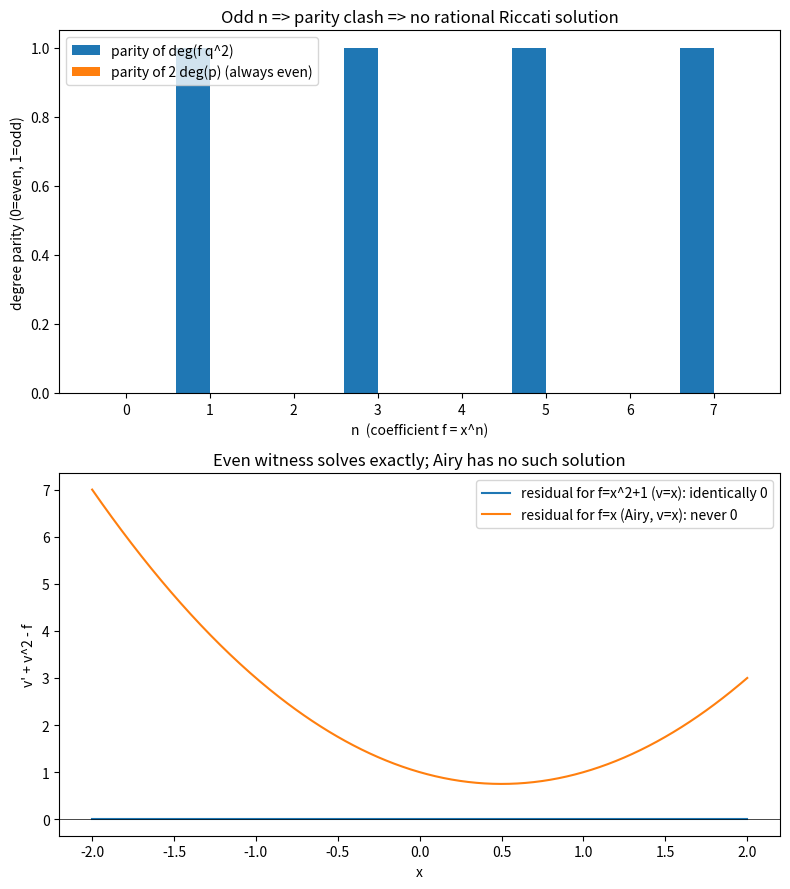

Generate this figure with matplotlib:
import numpy as np
import matplotlib.pyplot as plt

def main() -> None:
    fig, (ax1, ax2) = plt.subplots(2, 1, figsize=(8, 9))

    # Panel 1: parity of RHS degree vs LHS leading (even) degree.
    ns = np.arange(0, 8)
    dq = 1  # fix deg q = 1 for illustration
    rhs_deg = ns + 2 * dq
    ax1.bar(ns - 0.2, rhs_deg % 2, width=0.4, label='parity of deg(f q^2)')
    ax1.bar(ns + 0.2, np.zeros_like(ns), width=0.4,
            label='parity of 2 deg(p) (always even)')
    ax1.set_xlabel('n  (coefficient f = x^n)')
    ax1.set_ylabel('degree parity (0=even, 1=odd)')
    ax1.set_title('Odd n => parity clash => no rational Riccati solution')
    ax1.legend()

    # Panel 2: residual of v = x for f = x^2 + 1 (exactly zero) vs Airy f = x.
    x = np.linspace(-2, 2, 400)
    v = x                      # candidate solution v = x
    vp = np.ones_like(x)       # v' = 1
    res_even = vp + v**2 - (x**2 + 1)   # identically 0
    res_airy = vp + v**2 - x           # never 0: 1 + x^2 - x
    ax2.plot(x, res_even, label="residual for f=x^2+1 (v=x): identically 0")
    ax2.plot(x, res_airy, label="residual for f=x (Airy, v=x): never 0")
    ax2.axhline(0, color='k', lw=0.5)
    ax2.set_xlabel('x')
    ax2.set_ylabel("v' + v^2 - f")
    ax2.set_title('Even witness solves exactly; Airy has no such solution')
    ax2.legend()

    plt.tight_layout()
    plt.savefig('riccati_parity_landscape.png', dpi=150)
    print('wrote riccati_parity_landscape.png')

if __name__ == '__main__':
    main()
